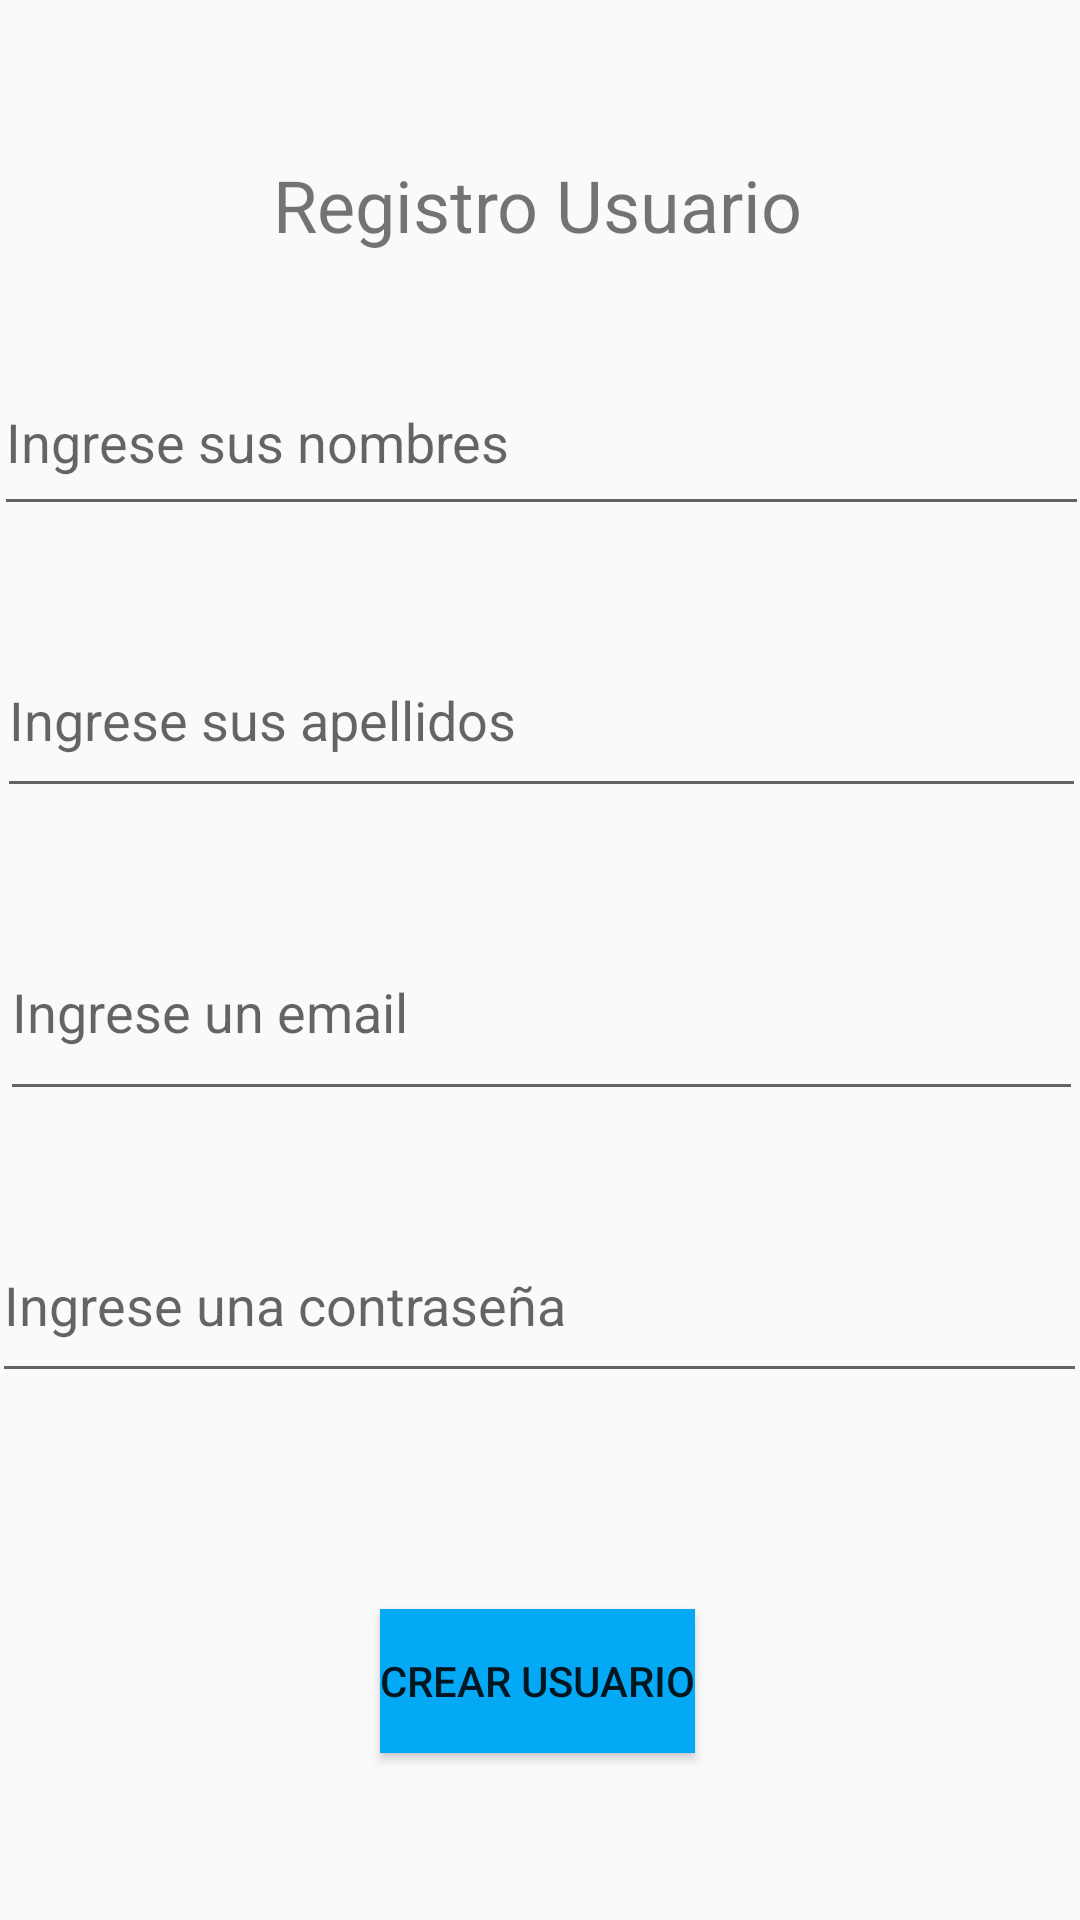

Here is an Android app screen rendered from its layout file. Give the layout XML and the strings, colors and styles it references.
<!-- AndroidManifest.xml: application theme Theme.AppCompat.Light.NoActionBar -->
<!-- res/layout/activity_agregar_usuario.xml -->
<?xml version="1.0" encoding="utf-8"?>
<androidx.constraintlayout.widget.ConstraintLayout xmlns:android="http://schemas.android.com/apk/res/android"
    xmlns:app="http://schemas.android.com/apk/res-auto"
    xmlns:tools="http://schemas.android.com/tools"
    android:layout_width="match_parent"
    android:layout_height="match_parent"
    tools:context=".AgregarUsuario">

    <TextView
        android:id="@+id/textView"
        android:layout_width="wrap_content"
        android:layout_height="wrap_content"
        android:layout_marginTop="52dp"
        android:text="@string/registro"
        android:textSize="24sp"
        app:layout_constraintEnd_toEndOf="parent"
        app:layout_constraintHorizontal_bias="0.497"
        app:layout_constraintStart_toStartOf="parent"
        app:layout_constraintTop_toTopOf="parent" />

    <EditText
        android:id="@+id/txtnombresusu"
        android:layout_width="365dp"
        android:layout_height="59dp"
        android:layout_marginTop="32dp"
        android:autofillHints="@string/nombre"
        android:ems="10"
        android:hint="@string/nombre"
        android:inputType="textPersonName"
        app:layout_constraintEnd_toEndOf="parent"
        app:layout_constraintStart_toStartOf="parent"
        app:layout_constraintTop_toBottomOf="@+id/textView" />

    <EditText
        android:id="@+id/txtapellidosusu"
        android:layout_width="363dp"
        android:layout_height="62dp"
        android:layout_marginTop="32dp"
        android:autofillHints="@string/apellidos"
        android:ems="10"
        android:hint="@string/apellidos"
        android:inputType="textPersonName"
        app:layout_constraintEnd_toEndOf="parent"
        app:layout_constraintHorizontal_bias="0.502"
        app:layout_constraintStart_toStartOf="parent"
        app:layout_constraintTop_toBottomOf="@+id/txtnombresusu" />

    <EditText
        android:id="@+id/txtemailusu"
        android:layout_width="361dp"
        android:layout_height="69dp"
        android:layout_marginTop="32dp"
        android:autofillHints="@string/email"
        android:ems="10"
        android:hint="@string/email"
        android:inputType="textPersonName"
        app:layout_constraintEnd_toEndOf="parent"
        app:layout_constraintHorizontal_bias="0.54"
        app:layout_constraintStart_toStartOf="parent"
        app:layout_constraintTop_toBottomOf="@+id/txtapellidosusu" />

    <EditText
        android:id="@+id/txtcontraseñausu"
        android:layout_width="365dp"
        android:layout_height="62dp"
        android:layout_marginTop="32dp"
        android:autofillHints="@string/password"
        android:ems="10"
        android:hint="@string/password"
        android:inputType="textPassword"
        app:layout_constraintEnd_toEndOf="parent"
        app:layout_constraintHorizontal_bias="0.652"
        app:layout_constraintStart_toStartOf="parent"
        app:layout_constraintTop_toBottomOf="@+id/txtemailusu" />

    <Button
        android:id="@+id/button3"
        android:layout_width="wrap_content"
        android:layout_height="wrap_content"
        android:layout_marginTop="72dp"
        android:background="#03A9F4"
        android:onClick="registra_usuario"
        android:text="@string/btn_registrar"
        app:backgroundTint="#03A9F4"
        app:layout_constraintEnd_toEndOf="parent"
        app:layout_constraintHorizontal_bias="0.497"
        app:layout_constraintStart_toStartOf="parent"
        app:layout_constraintTop_toBottomOf="@+id/txtcontraseñausu" />


</androidx.constraintlayout.widget.ConstraintLayout>
<!-- resources referenced by this layout -->
<resources>
  <string name="apellidos">Ingrese sus apellidos</string>
  <string name="btn_registrar">Crear Usuario</string>
  <string name="email">Ingrese un email</string>
  <string name="nombre">Ingrese sus nombres</string>
  <string name="password">Ingrese una contraseña</string>
  <string name="registro">Registro Usuario</string>
</resources>
